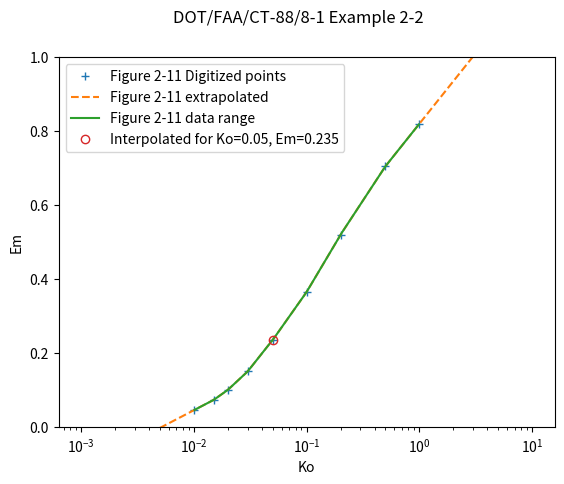

This chart was generated by the following Python code:
from io import StringIO
from scipy.interpolate import interp1d
import numpy as np
import matplotlib.pyplot as plt

f = r"figure_2_11_ko_em.csv"

figure_2_11_ko_em = """0.01, 0.045
0.015, 0.073
0.02, 0.1
0.03, 0.15
0.05, 0.235
0.1, 0.365
0.2, 0.52
0.5, 0.705
1, 0.82"""

import csv

with StringIO(figure_2_11_ko_em) as fd:
    lines = [[float(_) for _ in line] for line in list(csv.reader(fd))]
kos, ems = list(zip(*lines))
__ke_interpolate = interp1d(
    np.log(kos), ems, "linear", fill_value=float("nan"), bounds_error=False
)
__ke_extrapolate = interp1d(
    np.log(kos), ems, "linear", fill_value="extrapolate", bounds_error=False
)


def interp_em(ko):
    v = __ke_interpolate(np.log(ko))
    return v


def interp_em_with_linear_extrapolation(ko):
    v = __ke_extrapolate(np.log(ko))
    return v


def calc_e_and_make_plot(ko):
    plt.figure()
    em = interp_em_with_linear_extrapolation(ko)
    # print(f"For ko={ko:.5f}, Em={em:0.3f}")

    xs = np.geomspace(0.001, 10, 200)
    ys = interp_em_with_linear_extrapolation(xs)
    ys2 = interp_em(xs)

    plt.suptitle("DOT/FAA/CT-88/8-1 Example 2-2")
    # plt.plot(kos, ems, "+", label="Figure 2-11 Digitized points")
    plt.plot(xs, ys, "--", label="Figure 2-11 extrapolated")
    plt.plot(xs, ys2, label="Figure 2-11 data range")
    plt.plot(
        ko,
        em,
        "o",
        fillstyle="none",
        label=f"Interpolated for Ko={ko:.4f}, Em={em:.3f}",
    )
    plt.xscale("log")
    plt.ylim(0, 1)
    plt.xlabel("Ko")
    plt.ylabel("Em")
    plt.legend()


if __name__ == "__main__":

    ko = 0.05
    em = interp_em_with_linear_extrapolation(ko)
    print(f"For ko={ko:.5f}, Em={em:0.3f}")

    xs = np.geomspace(0.001, 10, 200)
    ys = interp_em_with_linear_extrapolation(xs)
    ys2 = interp_em(xs)

    plt.suptitle("DOT/FAA/CT-88/8-1 Example 2-2")
    plt.plot(kos, ems, "+", label="Figure 2-11 Digitized points")
    plt.plot(xs, ys, "--", label="Figure 2-11 extrapolated")
    plt.plot(xs, ys2, label="Figure 2-11 data range")
    plt.plot(
        ko, em, "o", fillstyle="none", label=f"Interpolated for Ko={ko}, Em={em:.3f}"
    )
    plt.xscale("log")
    plt.ylim(0, 1)
    plt.xlabel("Ko")
    plt.ylabel("Em")
    plt.legend()
    plt.savefig("Example 2-2.png")

    plt.show()
